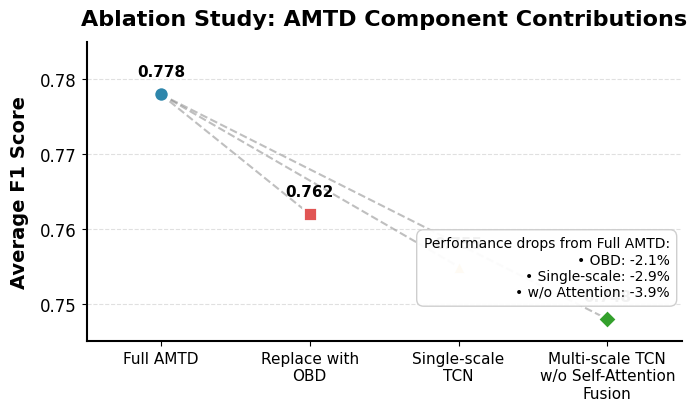

The script that saved this image:
import matplotlib.pyplot as plt
import numpy as np
from pathlib import Path

# Set publication-quality style parameters
plt.rcParams.update({
    'font.family': 'sans-serif',
    'font.sans-serif': ['Helvetica Neue', 'Arial', 'DejaVu Sans'],
    'font.size': 12,
    'axes.linewidth': 1.5,
    'axes.labelweight': 'bold',
    'axes.labelsize': 14,
    'axes.titlesize': 16,
    'axes.spines.top': False,
    'axes.spines.right': False,
    'legend.framealpha': 0.95,
    'legend.edgecolor': '#CCCCCC',
})

# Create figure with constrained layout
fig, ax = plt.subplots(figsize=(6.8, 4.0), constrained_layout=True)

# Data preparation
variants = ['Full AMTD', 'Replace with\nOBD', 'Single-scale\nTCN', 'Multi-scale TCN\nw/o Self-Attention\nFusion']
f1_scores = [0.778, 0.762, 0.755, 0.748]

# Define colors and markers for each variant
colors = ['#2E86AB', '#E15554', '#F6AE2D', '#33A02C']
markers = ['o', 's', '^', 'D']
marker_sizes = [120, 100, 100, 100]  # Larger marker for full model

# Plot scatter points
for i, (variant, score, color, marker, size) in enumerate(zip(variants, f1_scores, colors, markers, marker_sizes)):
    ax.scatter(i, score, color=color, marker=marker, s=size, zorder=3, 
               edgecolors='white', linewidth=2, label=variant if i == 0 else None)

# Connect points with lines to show performance drops
for i in range(1, len(f1_scores)):
    ax.plot([0, i], [f1_scores[0], f1_scores[i]], 
            color='gray', linestyle='--', linewidth=1.5, alpha=0.5, zorder=1)

# Add value labels above each point
for i, score in enumerate(f1_scores):
    ax.text(i, score + 0.002, f'{score:.3f}', ha='center', va='bottom', 
            fontsize=11, fontweight='bold')

# Set axis properties
ax.set_xlim(-0.5, len(variants) - 0.5)
ax.set_ylim(0.745, 0.785)
ax.set_xticks(range(len(variants)))
ax.set_xticklabels(variants, fontsize=11)
ax.set_ylabel('Average F1 Score', fontsize=14, fontweight='bold', labelpad=8)
ax.set_title('Ablation Study: AMTD Component Contributions', 
             fontsize=16, fontweight='bold', pad=12)

# Add grid
ax.grid(True, axis='y', alpha=0.3, linestyle='--', linewidth=0.8, color='#999999')

# Remove top and right spines
ax.spines['top'].set_visible(False)
ax.spines['right'].set_visible(False)

# Add a text box highlighting the performance drop
textstr = 'Performance drops from Full AMTD:\n• OBD: -2.1%\n• Single-scale: -2.9%\n• w/o Attention: -3.9%'
props = dict(boxstyle='round,pad=0.5', facecolor='white', alpha=0.95, edgecolor='#CCCCCC')
ax.text(0.98, 0.35, textstr, transform=ax.transAxes, fontsize=10,
        verticalalignment='top', horizontalalignment='right', bbox=props)

# Ensure the output directory exists
output_path = Path(r'E:\pycharm_project\rewrite_agent\backend\app\services\workflows\figure_generation_workflow_utils\sample\output\c0ab150e-6665-44d2-ab5c-5070f1805f50\generated_figures\ablation')
output_path.mkdir(parents=True, exist_ok=True)

# Save the figure
plt.savefig(r'E:\pycharm_project\rewrite_agent\backend\app\services\workflows\figure_generation_workflow_utils\sample\output\c0ab150e-6665-44d2-ab5c-5070f1805f50\generated_figures\ablation\ablation_amtd_scatter_plot.png', 
            dpi=300, bbox_inches='tight', facecolor='white')
plt.close()
